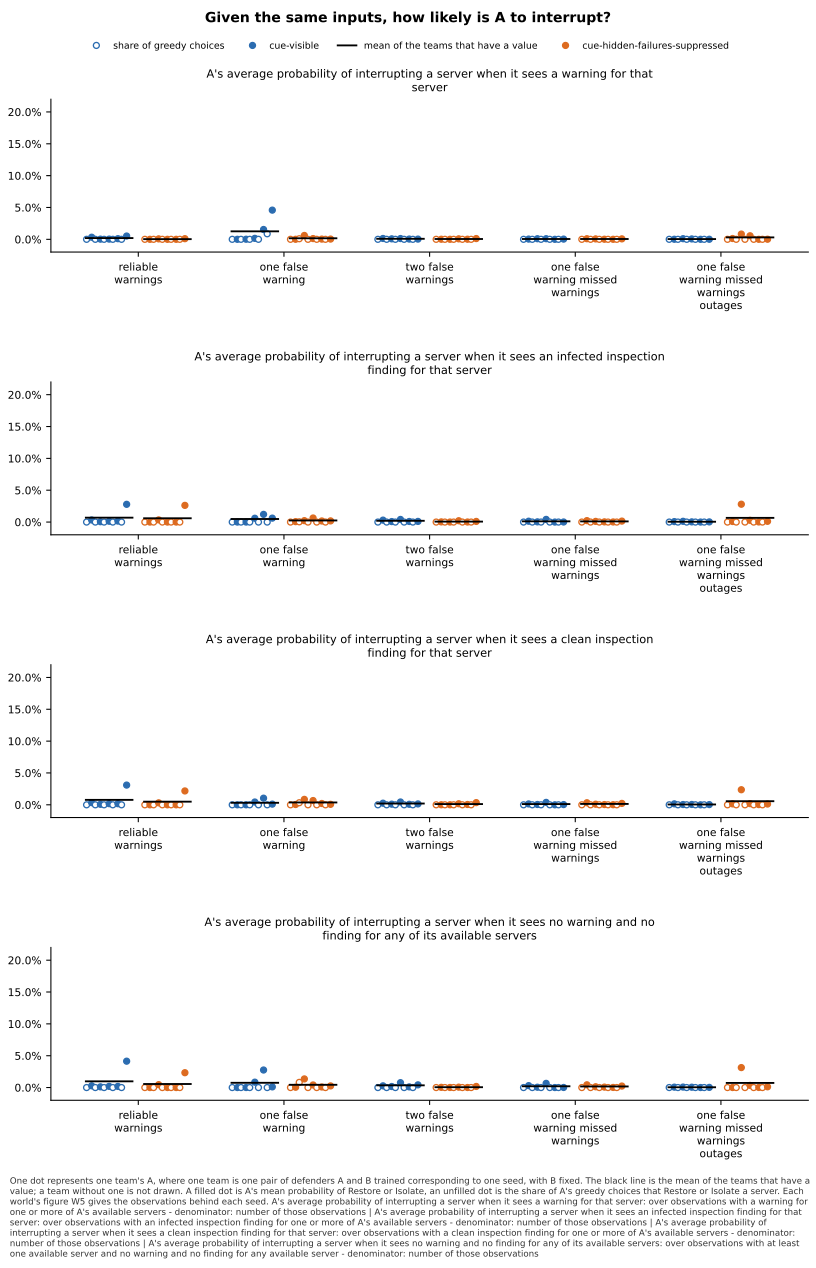

Source data for this figure (header and first rows):
panel, series, seed, x, value, sd, numerator, count, mark
A's average probability of interrupting …, cue-visible, 0, reliable-warnings, 0.0, , , , greedy
A's average probability of interrupting …, cue-visible, 0, reliable-warnings, 0.003283, , , , team
A's average probability of interrupting …, cue-visible, 1, reliable-warnings, 0.0, , , , greedy
A's average probability of interrupting …, cue-visible, 1, reliable-warnings, 0.0002637, , , , team
A's average probability of interrupting …, cue-visible, 2, reliable-warnings, 0.0, , , , greedy
A's average probability of interrupting …, cue-visible, 2, reliable-warnings, 0.0003331, , , , team
A's average probability of interrupting …, cue-visible, 3, reliable-warnings, 0.0, , , , greedy
A's average probability of interrupting …, cue-visible, 3, reliable-warnings, 0.0009864, , , , team
A's average probability of interrupting …, cue-visible, 4, reliable-warnings, 0.0, , , , greedy
A's average probability of interrupting …, cue-visible, 4, reliable-warnings, 0.005146, , , , team
A's average probability of interrupting …, cue-visible, , reliable-warnings, 0.002002, , , 5, mean
A's average probability of interrupting …, cue-hidden-failures-suppressed, 0, reliable-warnings, 0.0, , , , greedy
A's average probability of interrupting …, cue-hidden-failures-suppressed, 0, reliable-warnings, 2.6598941880157777e-15, , , , team
A's average probability of interrupting …, cue-hidden-failures-suppressed, 1, reliable-warnings, 0.0, , , , greedy
A's average probability of interrupting …, cue-hidden-failures-suppressed, 1, reliable-warnings, 0.0006983, , , , team
A's average probability of interrupting …, cue-hidden-failures-suppressed, 2, reliable-warnings, 0.0, , , , greedy
A's average probability of interrupting …, cue-hidden-failures-suppressed, 2, reliable-warnings, 6.505510092898526e-07, , , , team
A's average probability of interrupting …, cue-hidden-failures-suppressed, 3, reliable-warnings, 0.0, , , , greedy
A's average probability of interrupting …, cue-hidden-failures-suppressed, 3, reliable-warnings, 5.567782760050926e-06, , , , team
A's average probability of interrupting …, cue-hidden-failures-suppressed, 4, reliable-warnings, 0.0, , , , greedy
A's average probability of interrupting …, cue-hidden-failures-suppressed, 4, reliable-warnings, 0.0009891, , , , team
A's average probability of interrupting …, cue-hidden-failures-suppressed, , reliable-warnings, 0.0003387, , , 5, mean
A's average probability of interrupting …, cue-visible, 0, one-false-warning, 0.0, , , , greedy
A's average probability of interrupting …, cue-visible, 0, one-false-warning, 1.1392865956610554e-40, , , , team
A's average probability of interrupting …, cue-visible, 1, one-false-warning, 0.0, , , , greedy
A's average probability of interrupting …, cue-visible, 1, one-false-warning, 0.0001366, , , , team
A's average probability of interrupting …, cue-visible, 2, one-false-warning, 0.0, , , , greedy
A's average probability of interrupting …, cue-visible, 2, one-false-warning, 0.001517, , , , team
A's average probability of interrupting …, cue-visible, 3, one-false-warning, 0.0, , , , greedy
A's average probability of interrupting …, cue-visible, 3, one-false-warning, 0.01543, , , , team
A's average probability of interrupting …, cue-visible, 4, one-false-warning, 0.008695, , , , greedy
A's average probability of interrupting …, cue-visible, 4, one-false-warning, 0.04583, , , , team
A's average probability of interrupting …, cue-visible, , one-false-warning, 0.01258, , , 5, mean
A's average probability of interrupting …, cue-hidden-failures-suppressed, 0, one-false-warning, 0.0, , , , greedy
A's average probability of interrupting …, cue-hidden-failures-suppressed, 0, one-false-warning, 5.1699788877832e-05, , , , team
A's average probability of interrupting …, cue-hidden-failures-suppressed, 1, one-false-warning, 0.0008929, , , , greedy
A's average probability of interrupting …, cue-hidden-failures-suppressed, 1, one-false-warning, 0.006074, , , , team
A's average probability of interrupting …, cue-hidden-failures-suppressed, 2, one-false-warning, 0.0, , , , greedy
A's average probability of interrupting …, cue-hidden-failures-suppressed, 2, one-false-warning, 0.001165, , , , team
A's average probability of interrupting …, cue-hidden-failures-suppressed, 3, one-false-warning, 0.0, , , , greedy
A's average probability of interrupting …, cue-hidden-failures-suppressed, 3, one-false-warning, 0.0003355, , , , team
A's average probability of interrupting …, cue-hidden-failures-suppressed, 4, one-false-warning, 0.0, , , , greedy
A's average probability of interrupting …, cue-hidden-failures-suppressed, 4, one-false-warning, 0.0003878, , , , team
A's average probability of interrupting …, cue-hidden-failures-suppressed, , one-false-warning, 0.001603, , , 5, mean
A's average probability of interrupting …, cue-visible, 0, two-false-warnings, 0.0, , , , greedy
A's average probability of interrupting …, cue-visible, 0, two-false-warnings, 0.001323, , , , team
A's average probability of interrupting …, cue-visible, 1, two-false-warnings, 0.0, , , , greedy
A's average probability of interrupting …, cue-visible, 1, two-false-warnings, 0.0007537, , , , team
A's average probability of interrupting …, cue-visible, 2, two-false-warnings, 0.0, , , , greedy
A's average probability of interrupting …, cue-visible, 2, two-false-warnings, 0.001206, , , , team
A's average probability of interrupting …, cue-visible, 3, two-false-warnings, 0.0, , , , greedy
A's average probability of interrupting …, cue-visible, 3, two-false-warnings, 0.0003956, , , , team
A's average probability of interrupting …, cue-visible, 4, two-false-warnings, 0.0, , , , greedy
A's average probability of interrupting …, cue-visible, 4, two-false-warnings, 0.0003396, , , , team
A's average probability of interrupting …, cue-visible, , two-false-warnings, 0.0008035, , , 5, mean
A's average probability of interrupting …, cue-hidden-failures-suppressed, 0, two-false-warnings, 0.0, , , , greedy
A's average probability of interrupting …, cue-hidden-failures-suppressed, 0, two-false-warnings, 0.0001218, , , , team
A's average probability of interrupting …, cue-hidden-failures-suppressed, 1, two-false-warnings, 0.0, , , , greedy
A's average probability of interrupting …, cue-hidden-failures-suppressed, 1, two-false-warnings, 4.9822477509622296e-05, , , , team
A's average probability of interrupting …, cue-hidden-failures-suppressed, 2, two-false-warnings, 0.0, , , , greedy
... 380 more rows
